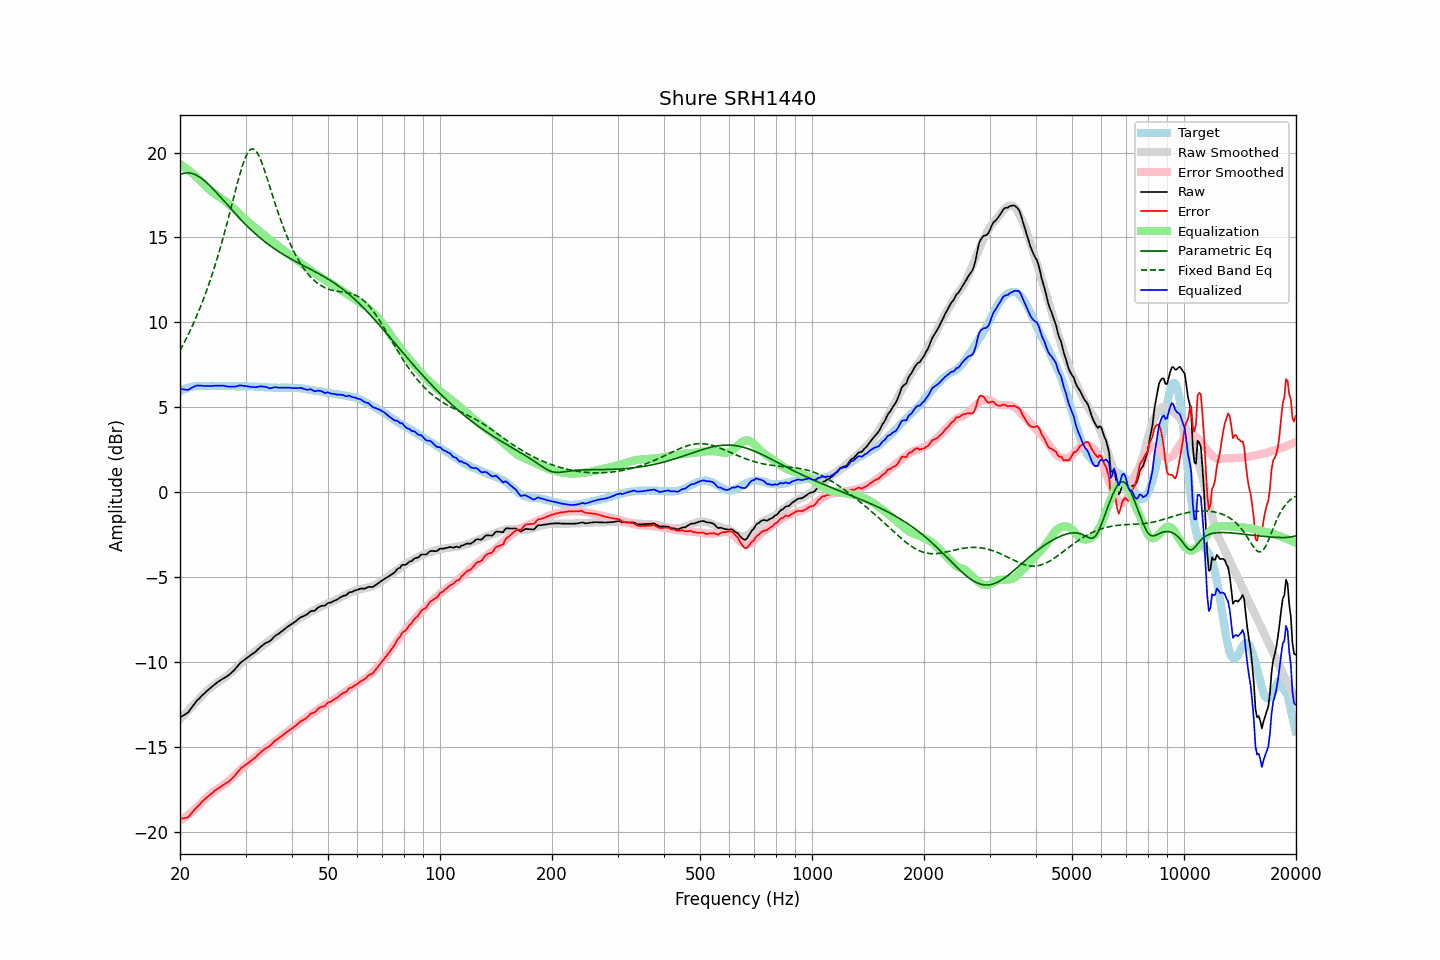

Values plotted in this chart, from the file beside it:
frequency, raw, error, smoothed, error_smoothed, equalization, parametric_eq, fixed_band_eq, equalized_raw, equalized_smoothed, target
20.00, -13.24, -19.19, -13.35, -19.33, 19.33, 18.69, 8.35, 6.08, 5.98, 5.95
20.20, -13.18, -19.18, -13.24, -19.26, 19.26, 18.73, 8.52, 6.08, 6.02, 6.00
20.40, -13.13, -19.18, -13.14, -19.19, 19.19, 18.77, 8.70, 6.06, 6.05, 6.05
20.61, -13.08, -19.15, -13.04, -19.12, 19.12, 18.79, 8.88, 6.05, 6.08, 6.08
20.81, -13.01, -19.14, -12.94, -19.05, 19.05, 18.80, 9.07, 6.04, 6.11, 6.13
21.02, -12.95, -19.12, -12.84, -18.98, 18.98, 18.80, 9.26, 6.03, 6.14, 6.17
21.23, -12.82, -19.01, -12.74, -18.91, 18.91, 18.79, 9.46, 6.08, 6.16, 6.19
21.44, -12.69, -18.90, -12.64, -18.83, 18.83, 18.78, 9.66, 6.14, 6.19, 6.21
21.66, -12.57, -18.79, -12.55, -18.75, 18.75, 18.75, 9.87, 6.19, 6.21, 6.22
21.87, -12.43, -18.67, -12.45, -18.67, 18.67, 18.72, 10.08, 6.24, 6.23, 6.23
22.09, -12.31, -18.57, -12.35, -18.59, 18.59, 18.67, 10.30, 6.28, 6.24, 6.25
22.31, -12.21, -18.48, -12.25, -18.51, 18.51, 18.62, 10.52, 6.29, 6.25, 6.26
22.54, -12.13, -18.39, -12.15, -18.41, 18.41, 18.57, 10.75, 6.28, 6.26, 6.26
22.76, -12.02, -18.29, -12.04, -18.30, 18.30, 18.50, 10.99, 6.28, 6.26, 6.26
22.99, -11.92, -18.18, -11.94, -18.20, 18.20, 18.43, 11.23, 6.28, 6.26, 6.25
23.22, -11.84, -18.10, -11.84, -18.10, 18.10, 18.36, 11.48, 6.26, 6.26, 6.25
23.45, -11.75, -18.00, -11.74, -18.01, 18.01, 18.28, 11.73, 6.26, 6.27, 6.25
23.69, -11.67, -17.92, -11.66, -17.93, 17.93, 18.19, 12.00, 6.26, 6.27, 6.26
23.92, -11.58, -17.84, -11.58, -17.84, 17.84, 18.10, 12.27, 6.26, 6.27, 6.26
24.16, -11.50, -17.77, -11.50, -17.76, 17.76, 18.01, 12.54, 6.26, 6.27, 6.27
24.40, -11.42, -17.70, -11.42, -17.69, 17.69, 17.91, 12.83, 6.26, 6.26, 6.28
24.65, -11.35, -17.61, -11.35, -17.62, 17.62, 17.81, 13.12, 6.27, 6.26, 6.27
24.89, -11.26, -17.53, -11.28, -17.55, 17.55, 17.71, 13.42, 6.28, 6.26, 6.26
25.14, -11.19, -17.46, -11.21, -17.48, 17.48, 17.61, 13.73, 6.28, 6.27, 6.26
25.39, -11.13, -17.41, -11.15, -17.42, 17.42, 17.51, 14.04, 6.28, 6.27, 6.27
25.65, -11.07, -17.35, -11.08, -17.35, 17.35, 17.40, 14.37, 6.28, 6.27, 6.27
25.91, -11.01, -17.27, -11.02, -17.29, 17.29, 17.29, 14.70, 6.28, 6.27, 6.26
26.16, -10.94, -17.20, -10.96, -17.22, 17.22, 17.19, 15.04, 6.28, 6.27, 6.26
26.43, -10.90, -17.15, -10.89, -17.15, 17.15, 17.08, 15.39, 6.25, 6.26, 6.26
26.69, -10.83, -17.09, -10.81, -17.07, 17.07, 16.97, 15.74, 6.24, 6.26, 6.26
26.96, -10.78, -17.04, -10.74, -16.99, 16.99, 16.86, 16.10, 6.22, 6.26, 6.27
27.23, -10.70, -16.96, -10.66, -16.91, 16.91, 16.76, 16.47, 6.22, 6.26, 6.26
27.50, -10.61, -16.87, -10.57, -16.83, 16.83, 16.65, 16.84, 6.22, 6.25, 6.26
27.77, -10.52, -16.77, -10.49, -16.74, 16.74, 16.55, 17.21, 6.22, 6.25, 6.25
28.05, -10.43, -16.68, -10.40, -16.65, 16.65, 16.44, 17.58, 6.22, 6.25, 6.25
28.33, -10.31, -16.55, -10.31, -16.56, 16.56, 16.34, 17.94, 6.25, 6.25, 6.24
28.62, -10.21, -16.44, -10.22, -16.47, 16.47, 16.24, 18.30, 6.26, 6.25, 6.24
28.90, -10.08, -16.33, -10.13, -16.38, 16.38, 16.13, 18.64, 6.29, 6.25, 6.24
29.19, -9.99, -16.23, -10.05, -16.29, 16.29, 16.03, 18.97, 6.29, 6.24, 6.23
29.48, -9.92, -16.17, -9.96, -16.20, 16.20, 15.94, 19.27, 6.28, 6.24, 6.25
29.78, -9.85, -16.08, -9.87, -16.11, 16.11, 15.84, 19.54, 6.27, 6.24, 6.24
30.08, -9.78, -16.02, -9.79, -16.03, 16.03, 15.74, 19.77, 6.25, 6.24, 6.25
30.38, -9.72, -15.95, -9.71, -15.95, 15.95, 15.65, 19.96, 6.23, 6.23, 6.23
30.68, -9.64, -15.88, -9.63, -15.87, 15.87, 15.56, 20.10, 6.22, 6.23, 6.23
30.99, -9.58, -15.81, -9.56, -15.79, 15.79, 15.47, 20.19, 6.21, 6.23, 6.23
31.30, -9.51, -15.73, -9.48, -15.71, 15.71, 15.38, 20.22, 6.20, 6.23, 6.23
31.61, -9.44, -15.67, -9.41, -15.63, 15.63, 15.29, 20.19, 6.19, 6.23, 6.23
31.93, -9.38, -15.60, -9.34, -15.56, 15.56, 15.21, 20.12, 6.19, 6.22, 6.22
32.24, -9.28, -15.49, -9.27, -15.49, 15.49, 15.13, 19.99, 6.21, 6.22, 6.21
32.57, -9.19, -15.40, -9.20, -15.41, 15.41, 15.04, 19.82, 6.23, 6.21, 6.22
32.89, -9.09, -15.31, -9.13, -15.34, 15.34, 14.96, 19.61, 6.24, 6.21, 6.21
33.22, -9.02, -15.23, -9.06, -15.26, 15.26, 14.89, 19.37, 6.23, 6.20, 6.20
33.55, -8.95, -15.15, -8.98, -15.18, 15.18, 14.81, 19.11, 6.22, 6.20, 6.20
33.89, -8.88, -15.07, -8.91, -15.10, 15.10, 14.73, 18.83, 6.22, 6.19, 6.18
34.23, -8.83, -15.03, -8.84, -15.02, 15.02, 14.66, 18.54, 6.19, 6.19, 6.19
34.57, -8.79, -14.97, -8.76, -14.95, 14.95, 14.59, 18.24, 6.15, 6.18, 6.18
34.92, -8.75, -14.92, -8.69, -14.87, 14.87, 14.52, 17.94, 6.12, 6.18, 6.17
35.27, -8.66, -14.83, -8.62, -14.79, 14.79, 14.45, 17.64, 6.14, 6.17, 6.17
35.62, -8.56, -14.72, -8.55, -14.72, 14.72, 14.38, 17.34, 6.16, 6.17, 6.17
35.97, -8.45, -14.62, -8.48, -14.65, 14.65, 14.32, 17.04, 6.19, 6.17, 6.16
... 635 more rows
